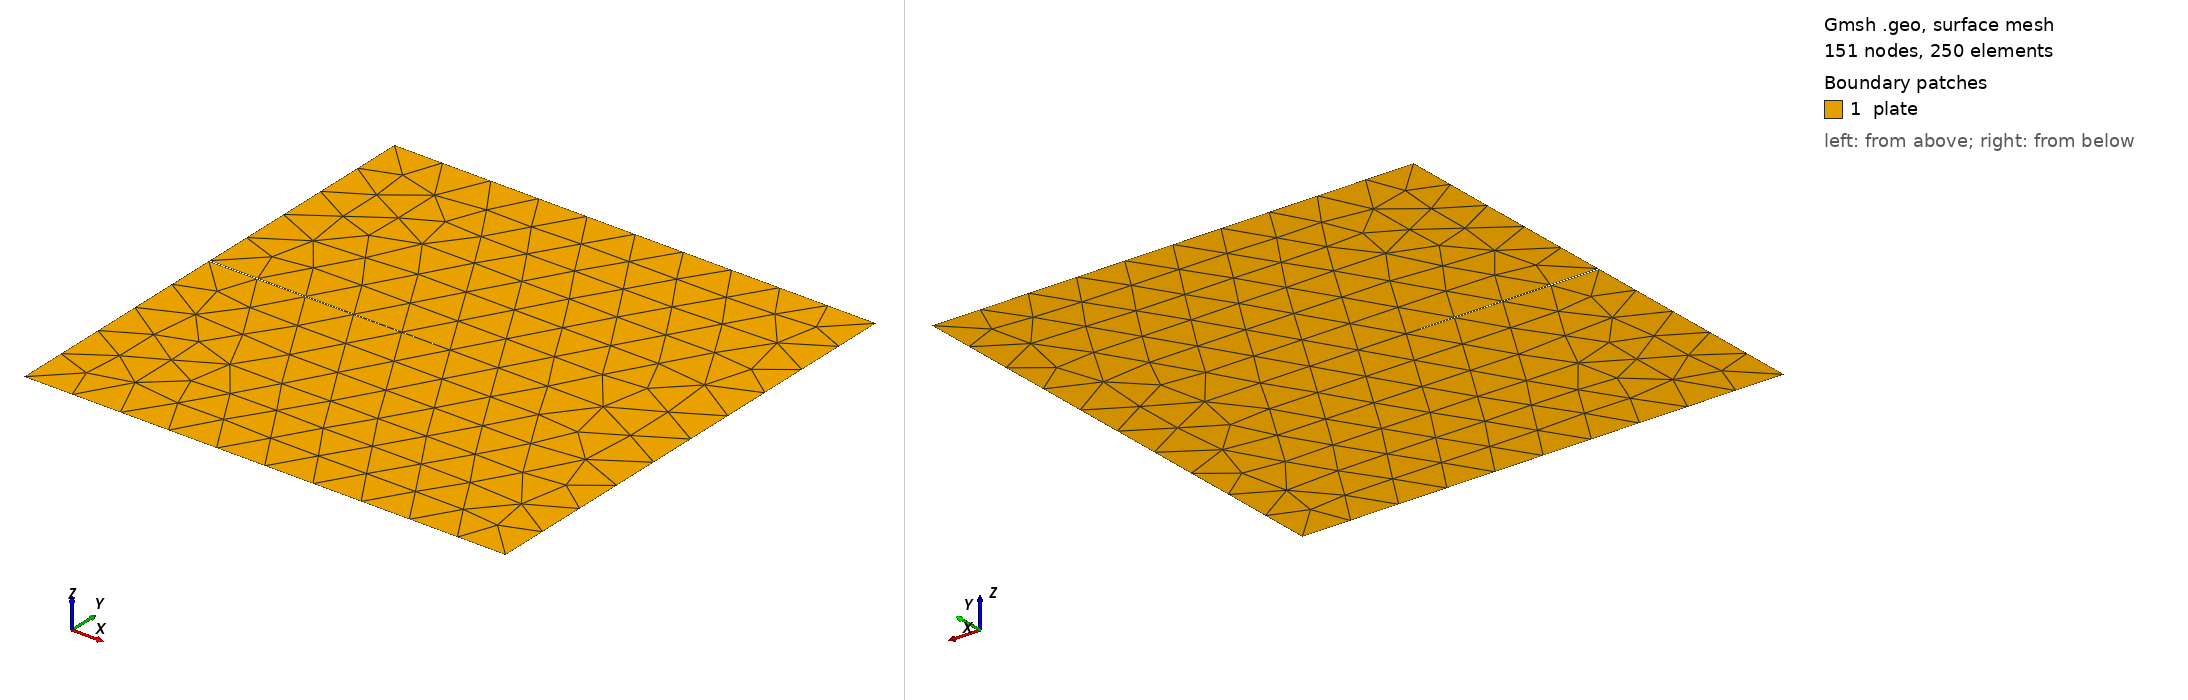

Gmsh geometry script, surface-meshed: 151 nodes, 250 surface elements. Boundary patches (legend numbers): 1 plate. Left view from above one corner, right view from below the opposite corner. Legend entries are the model's physical surfaces. The drawing asked Gmsh for element sizes between 1% and 20% of the model's largest extent; the script's own settings can give other sizes.

=== square_notch.geo (drawn) ===
element_size = 0.1;

Point(1) = {0.5, 0.5, 0, element_size};
Point(2) = {-0.5, 0.5, 0, element_size};
Point(3) = {-0.5, -0.5, 0, element_size};
Point(4) = {0.5, -0.5, 0, element_size};
Point(5) = {-0.5, 0.001, 0, element_size};
Point(6) = {0., 0.0, 0, element_size};
Point(7) = {0.5, 0.0, 0, element_size};
Point(8) = {-0.5, -0.001, 0, element_size};

Line(1) = {3, 4};
Line(2) = {4, 7};
Line(3) = {7, 1};
Line(4) = {1, 2};
Line(5) = {2, 5};
Line(6) = {5, 6};
Line(7) = {6, 8};
Line(8) = {8, 3};

Line Loop(1) = {1, 2, 3, 4, 5, 6, 7, 8};

Plane Surface(1) = {1};

Physical Surface("plate") = {1};

Physical Line("bottom") = {1};
Physical Line("right") = {2, 3};
Physical Line("top") = {4};
Physical Line("left") = {5,8};
